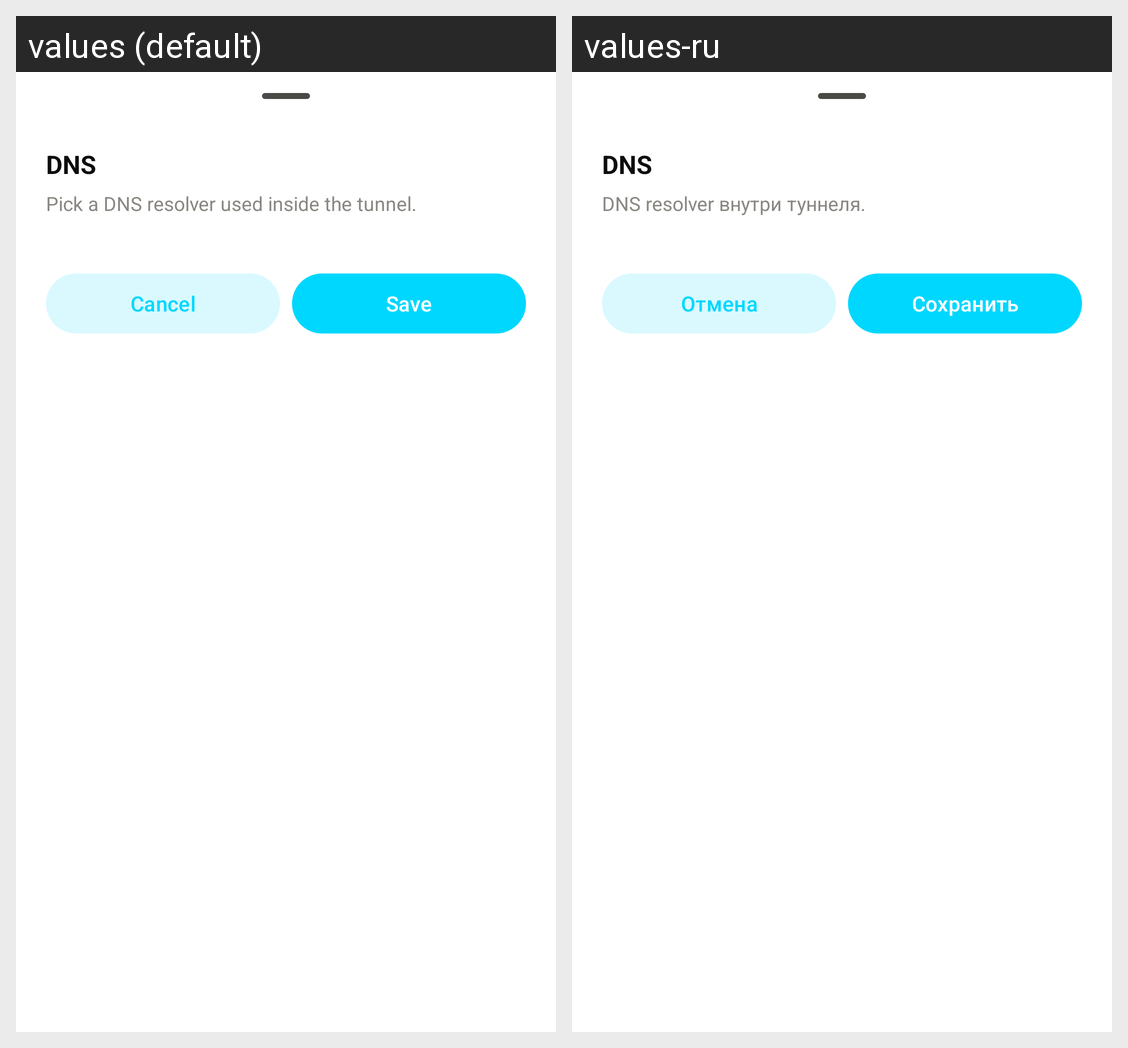

The Android screen above is rendered under two locales of the same app. Produce the string resources it draws, with the default and per-locale values.
Android screen res/layout/sheet_action_dns.xml rendered under 2 locales, left to right: values (default), values-ru. Device: Nexus 5 (rendered at 1080×1920; each locale shown at half size, 540×960, under a caption strip naming it); theme Theme.WhiteTransport.
Strings drawn on this screen, with the default value and each locale's value (text and hints the layout hard-codes, and strings that could not be matched under every locale, appear in the picture but are not listed):

dns_settings_title
  values: DNS
  values-ru: DNS

dns_sub
  values: Pick a DNS resolver used inside the tunnel.
  values-ru: DNS resolver внутри туннеля.

sheet_cancel
  values: Cancel
  values-ru: Отмена

sheet_save_short
  values: Save
  values-ru: Сохранить
